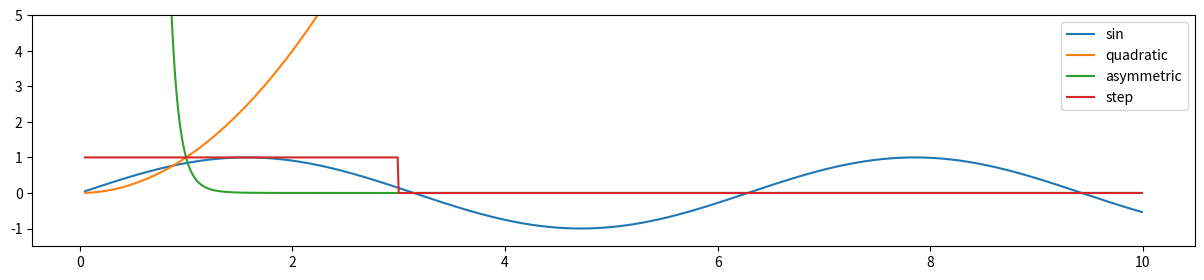

This chart was generated by the following Python code: (Note: this script raises an exception after producing the figure.)
from dataclasses import dataclass
from collections.abc import Callable

@dataclass
class TestFunction:
        name: str
        distribution: Callable[[float], float] # f(x)
        cumulative: Callable[[float], float] # F(x)
        
@dataclass
class Integrator:
        name: str
        integral: Callable[[Callable[[float], float], float, float], float]

import math
test_functions = [
        TestFunction(name="sin", distribution=math.sin, cumulative=lambda x: - 1 * math.cos(x)),
        TestFunction(name="quadratic", distribution=lambda x: x**2, cumulative=lambda x: x**3/3),
        TestFunction(name="asymmetric", distribution=lambda x: x**(-11), cumulative=lambda x: -1 * x**(-10)/10),
        TestFunction(name="step", distribution=lambda x: 1 if x<3 else 0, cumulative=lambda x: x if x<3 else 3)
]

import matplotlib.pyplot as plt 
import numpy as np

x = np.arange(0.05,10,.01)
 
plt.figure(figsize=(15,3))
for function in test_functions:
        plt.plot(x, [function.distribution(z) for z in x], label = function.name)
plt.legend()
plt.ylim(-1.5, 5)
plt.show()

import scipy
integrators = [
        Integrator(name="scipy_quad", integral=lambda fun, a, b: scipy.integrate.quad(fun, a, b)[0]),
        Integrator(name="fixed_quad", integral=lambda fun, a, b: scipy.integrate.fixed_quad(lambda x: fun(x[0]), a, b)[0]),
        # IntegrationAlgorithm(name="scipy_qmc_quad", integral=lambda fun, a, b: scipy.integrate.qmc_quad(lambda (x,n): [fun(z) for z in x], [a], [b]).integral),
]

from itertools import product
from tqdm import tqdm
import pandas as pd
import numpy as np

df = pd.DataFrame(columns=["test_function", "integration_algorithm", "a", "b", "integral", "estimated_integral"])
n_samples = 1000
iterator = product(
        test_functions,
        integrators,
        np.random.exponential(1, size=(n_samples, 2))
)
total = len(test_functions) * len(integrators) * n_samples

for function, integrator, bounds in tqdm(iterator, total=total):
        
        lower_bound, upper_bound = min(bounds), max(bounds)
        df.loc[len(df.index)] = [
                function.name,
                integrator.name,
                lower_bound,
                upper_bound,
                function.cumulative(upper_bound) - function.cumulative(lower_bound),
                integrator.integral(function.distribution, lower_bound, upper_bound)
        ] 

df["relative_error"] = (df["estimated_integral"] - df["integral"])/ df["integral"]
df.head()

import seaborn as sns
from matplotlib import pyplot as plt
fig, ax = plt.subplots(figsize=(15,3))
sns.scatterplot(x='estimated_integral', y='integral', hue='integration_algorithm', data=df)
plt.xlim(-2,20)
plt.ylim(-2,20)
plt.show()

outliers = np.logical_or(df["relative_error"]<-.5, df["relative_error"]>.5)

fig, ax = plt.subplots(figsize=(15,3))
sns.scatterplot(x='b', y='a', hue='test_function', data=df[outliers]) 
plt.show()

fig, ax = plt.subplots(figsize=(15,3))
sns.scatterplot(x='b', y='a', hue='integration_algorithm', data=df[outliers]) 
plt.show()